Image classification data set "AppleBalanced" (Kuroi042/Leaffliction on GitHub). Class labels (3): apple black rot, apple rust, apple scab.

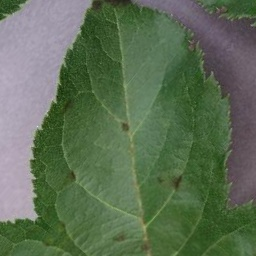
Label: apple scab

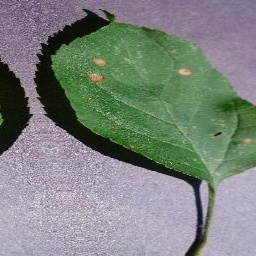
Label: apple black rot

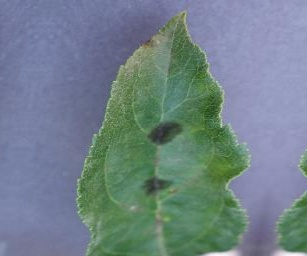
Label: apple scab

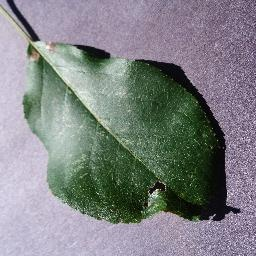
Label: apple black rot

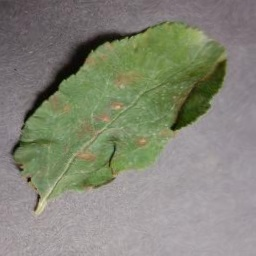
Label: apple rust

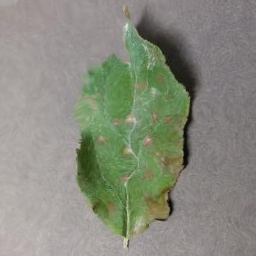
Label: apple rust
